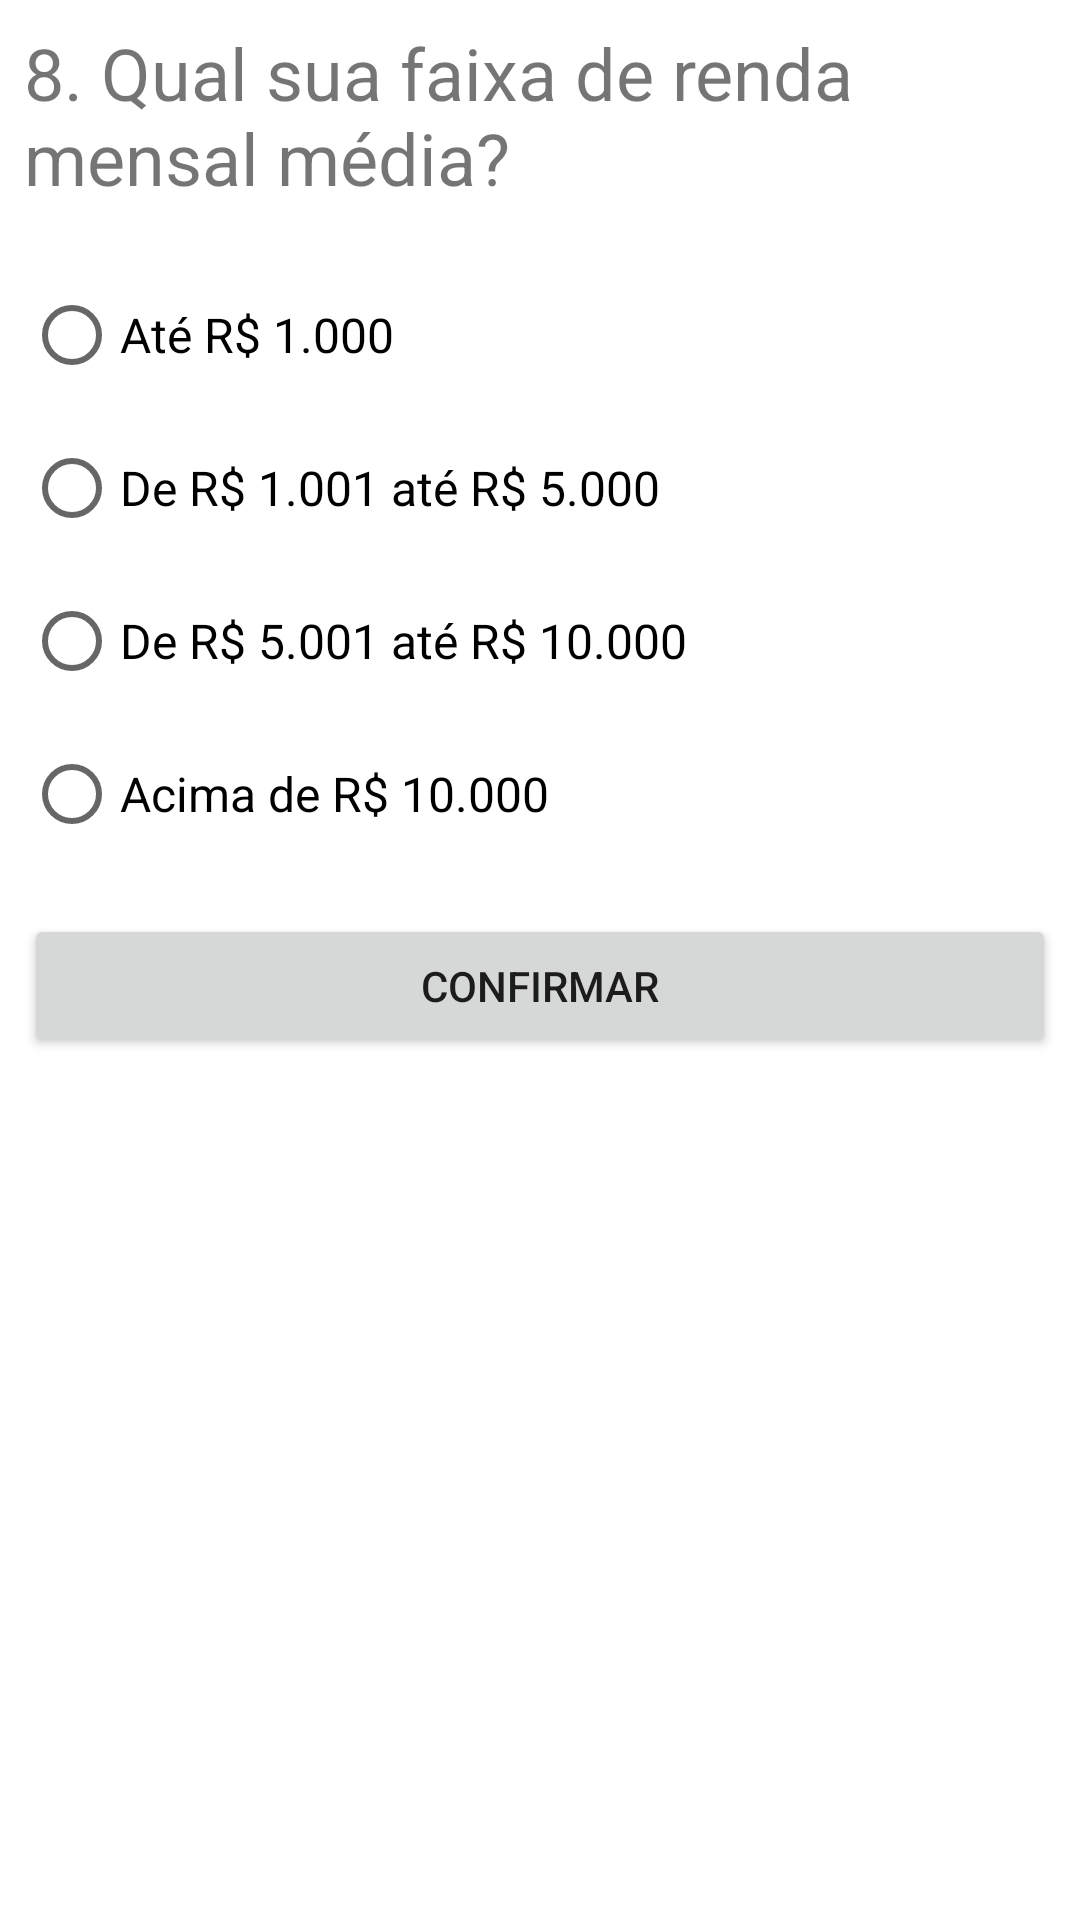

This screen was rendered from an Android layout file. Write that file and the resources it references.
<!-- AndroidManifest.xml: application theme Theme.TesteDePerformace3 -->
<!-- res/layout/fragment_questao08.xml -->
<?xml version="1.0" encoding="utf-8"?>
<FrameLayout xmlns:android="http://schemas.android.com/apk/res/android"
    xmlns:tools="http://schemas.android.com/tools"
    android:layout_width="match_parent"
    android:layout_height="match_parent"
    tools:context=".questoesfragments.Questao08Fragment">

    <LinearLayout
        android:layout_width="match_parent"
        android:layout_height="match_parent"
        android:orientation="vertical">

        <TextView
            android:id="@+id/tv_enunciado08"
            android:layout_width="match_parent"
            android:layout_height="wrap_content"
            android:textSize="24sp"
            android:layout_margin="8dp"
            android:text="8. Qual sua faixa de renda mensal média?" />

        <RadioGroup
            android:id="@+id/rg_questao08"
            android:layout_margin="8dp"
            android:layout_width="match_parent"
            android:layout_height="wrap_content" >

            <RadioButton
                android:id="@+id/rba_alternativa08"
                android:layout_width="match_parent"
                android:layout_height="wrap_content"
                android:textSize="16sp"
                android:layout_marginTop="3dp"
                android:text="Até R$ 1.000" />

            <RadioButton
                android:id="@+id/rbb_alternativa08"
                android:layout_width="match_parent"
                android:layout_height="wrap_content"
                android:textSize="16sp"
                android:layout_marginTop="3dp"
                android:text="De R$ 1.001 até R$ 5.000 " />

            <RadioButton
                android:id="@+id/rbc_alternativa08"
                android:layout_width="match_parent"
                android:layout_height="wrap_content"
                android:textSize="16sp"
                android:layout_marginTop="3dp"
                android:text="De R$ 5.001 até R$ 10.000" />

            <RadioButton
                android:id="@+id/rbd_alternativa08"
                android:layout_width="match_parent"
                android:layout_height="wrap_content"
                android:textSize="16sp"
                android:layout_marginTop="3dp"
                android:text="Acima de R$ 10.000" />

        </RadioGroup>

        <Button
            android:id="@+id/btn_confirmar_questao08"
            android:layout_width="match_parent"
            android:layout_height="wrap_content"
            android:layout_gravity="end"
            android:layout_margin="8dp"
            android:text="confirmar" />


    </LinearLayout>



</FrameLayout>
<!-- resources referenced by this layout -->
<resources>
  <style name="Theme.TesteDePerformace3" parent="Theme.MaterialComponents.DayNight.DarkActionBar">
          
          <item name="colorPrimary">@color/purple_500</item>
          <item name="colorPrimaryVariant">@color/purple_700</item>
          <item name="colorOnPrimary">@color/white</item>
          
          <item name="colorSecondary">@color/teal_200</item>
          <item name="colorSecondaryVariant">@color/teal_700</item>
          <item name="colorOnSecondary">@color/black</item>
          
          <item name="android:statusBarColor" tools:targetApi="l">?attr/colorPrimaryVariant</item>
          
      </style>
  <color name="purple_500">#4213EC</color>
  <color name="purple_700">#FF3700B3</color>
  <color name="white">#FFFFFFFF</color>
  <color name="teal_200">#FF03DAC5</color>
  <color name="teal_700">#FF018786</color>
  <color name="black">#FF000000</color>
</resources>
